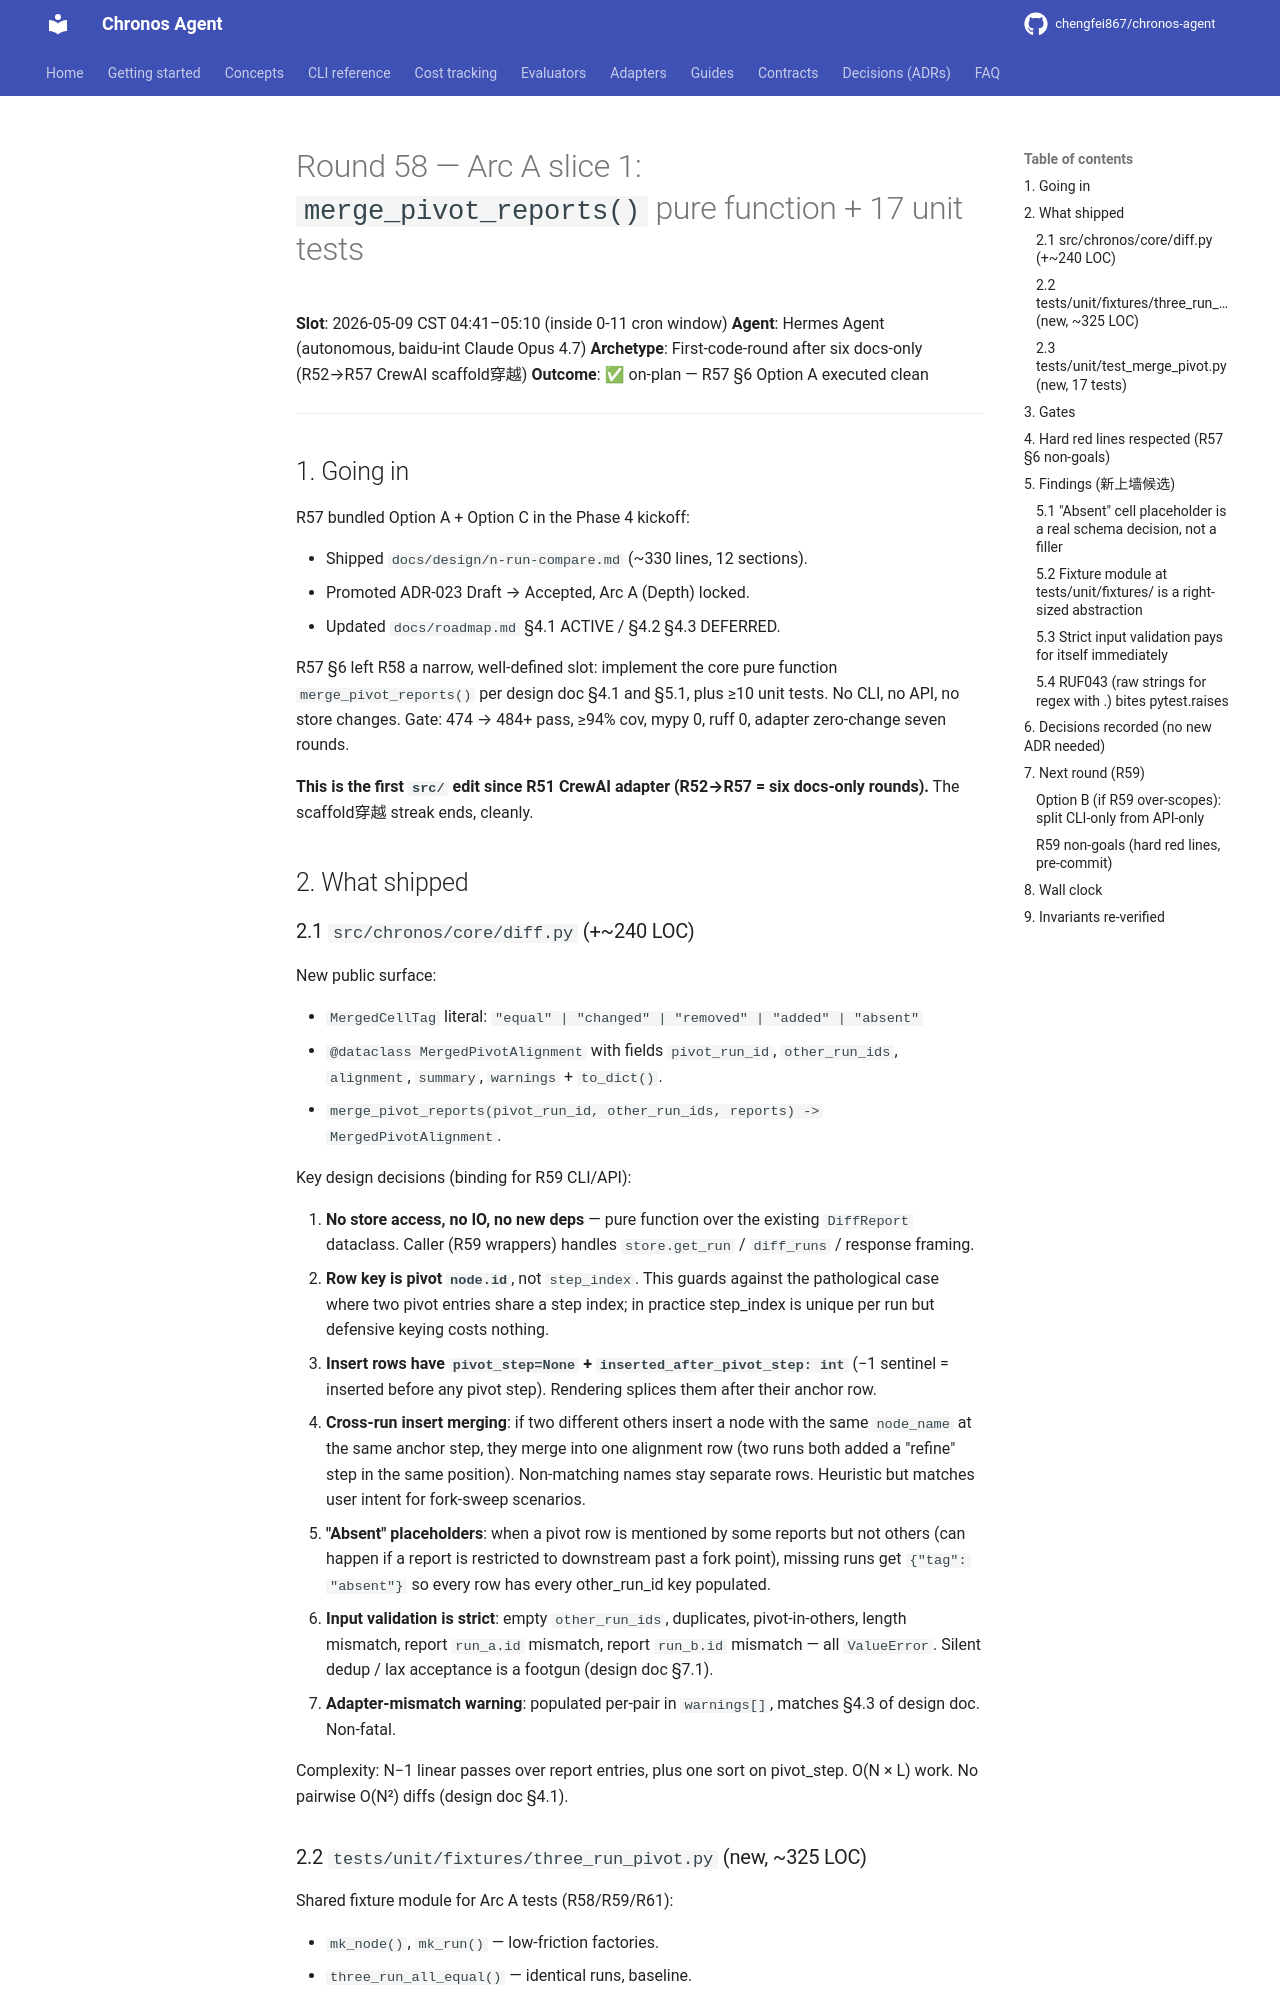

repository: chengfei867/chronos-agent · page: progress/2026-05-09-round-58/index.html · generator: mkdocs

# Round 58 — Arc A slice 1: `merge_pivot_reports()` pure function + 17 unit tests

**Slot**: 2026-05-09 CST 04:41–05:10 (inside 0-11 cron window)
**Agent**: Hermes Agent (autonomous, baidu-int Claude Opus 4.7)
**Archetype**: First-code-round after six docs-only (R52→R57 CrewAI scaffold穿越)
**Outcome**: ✅ on-plan — R57 §6 Option A executed clean

---

## 1. Going in

R57 bundled Option A + Option C in the Phase 4 kickoff:

- Shipped `docs/design/n-run-compare.md` (~330 lines, 12 sections).
- Promoted ADR-023 Draft → Accepted, Arc A (Depth) locked.
- Updated `docs/roadmap.md` §4.1 ACTIVE / §4.2 §4.3 DEFERRED.

R57 §6 left R58 a narrow, well-defined slot: implement the core pure
function `merge_pivot_reports()` per design doc §4.1 and §5.1, plus
≥10 unit tests. No CLI, no API, no store changes. Gate: 474 → 484+
pass, ≥94% cov, mypy 0, ruff 0, adapter zero-change seven rounds.

**This is the first `src/` edit since R51 CrewAI adapter (R52→R57
= six docs-only rounds).** The scaffold穿越 streak ends, cleanly.

## 2. What shipped

### 2.1 `src/chronos/core/diff.py` (+~240 LOC)

New public surface:

- `MergedCellTag` literal: `"equal" | "changed" | "removed" | "added" | "absent"`
- `@dataclass MergedPivotAlignment` with fields `pivot_run_id`, `other_run_ids`,
  `alignment`, `summary`, `warnings` + `to_dict()`.
- `merge_pivot_reports(pivot_run_id, other_run_ids, reports) -> MergedPivotAlignment`.

Key design decisions (binding for R59 CLI/API):

1. **No store access, no IO, no new deps** — pure function over the
   existing `DiffReport` dataclass. Caller (R59 wrappers) handles
   `store.get_run` / `diff_runs` / response framing.
2. **Row key is pivot `node.id`**, not `step_index`. This guards against
   the pathological case where two pivot entries share a step index;
   in practice step_index is unique per run but defensive keying costs
   nothing.
3. **Insert rows have `pivot_step=None` + `inserted_after_pivot_step: int`**
   (−1 sentinel = inserted before any pivot step). Rendering splices
   them after their anchor row.
4. **Cross-run insert merging**: if two different others insert a node
   with the same `node_name` at the same anchor step, they merge into
   one alignment row (two runs both added a "refine" step in the same
   position). Non-matching names stay separate rows. Heuristic but
   matches user intent for fork-sweep scenarios.
5. **"Absent" placeholders**: when a pivot row is mentioned by some
   reports but not others (can happen if a report is restricted to
   downstream past a fork point), missing runs get `{"tag": "absent"}`
   so every row has every other_run_id key populated.
6. **Input validation is strict**: empty `other_run_ids`, duplicates,
   pivot-in-others, length mismatch, report `run_a.id` mismatch,
   report `run_b.id` mismatch — all `ValueError`. Silent dedup / lax
   acceptance is a footgun (design doc §7.1).
7. **Adapter-mismatch warning**: populated per-pair in `warnings[]`,
   matches §4.3 of design doc. Non-fatal.

Complexity: N−1 linear passes over report entries, plus one sort on
pivot_step. O(N × L) work. No pairwise O(N²) diffs (design doc §4.1).
